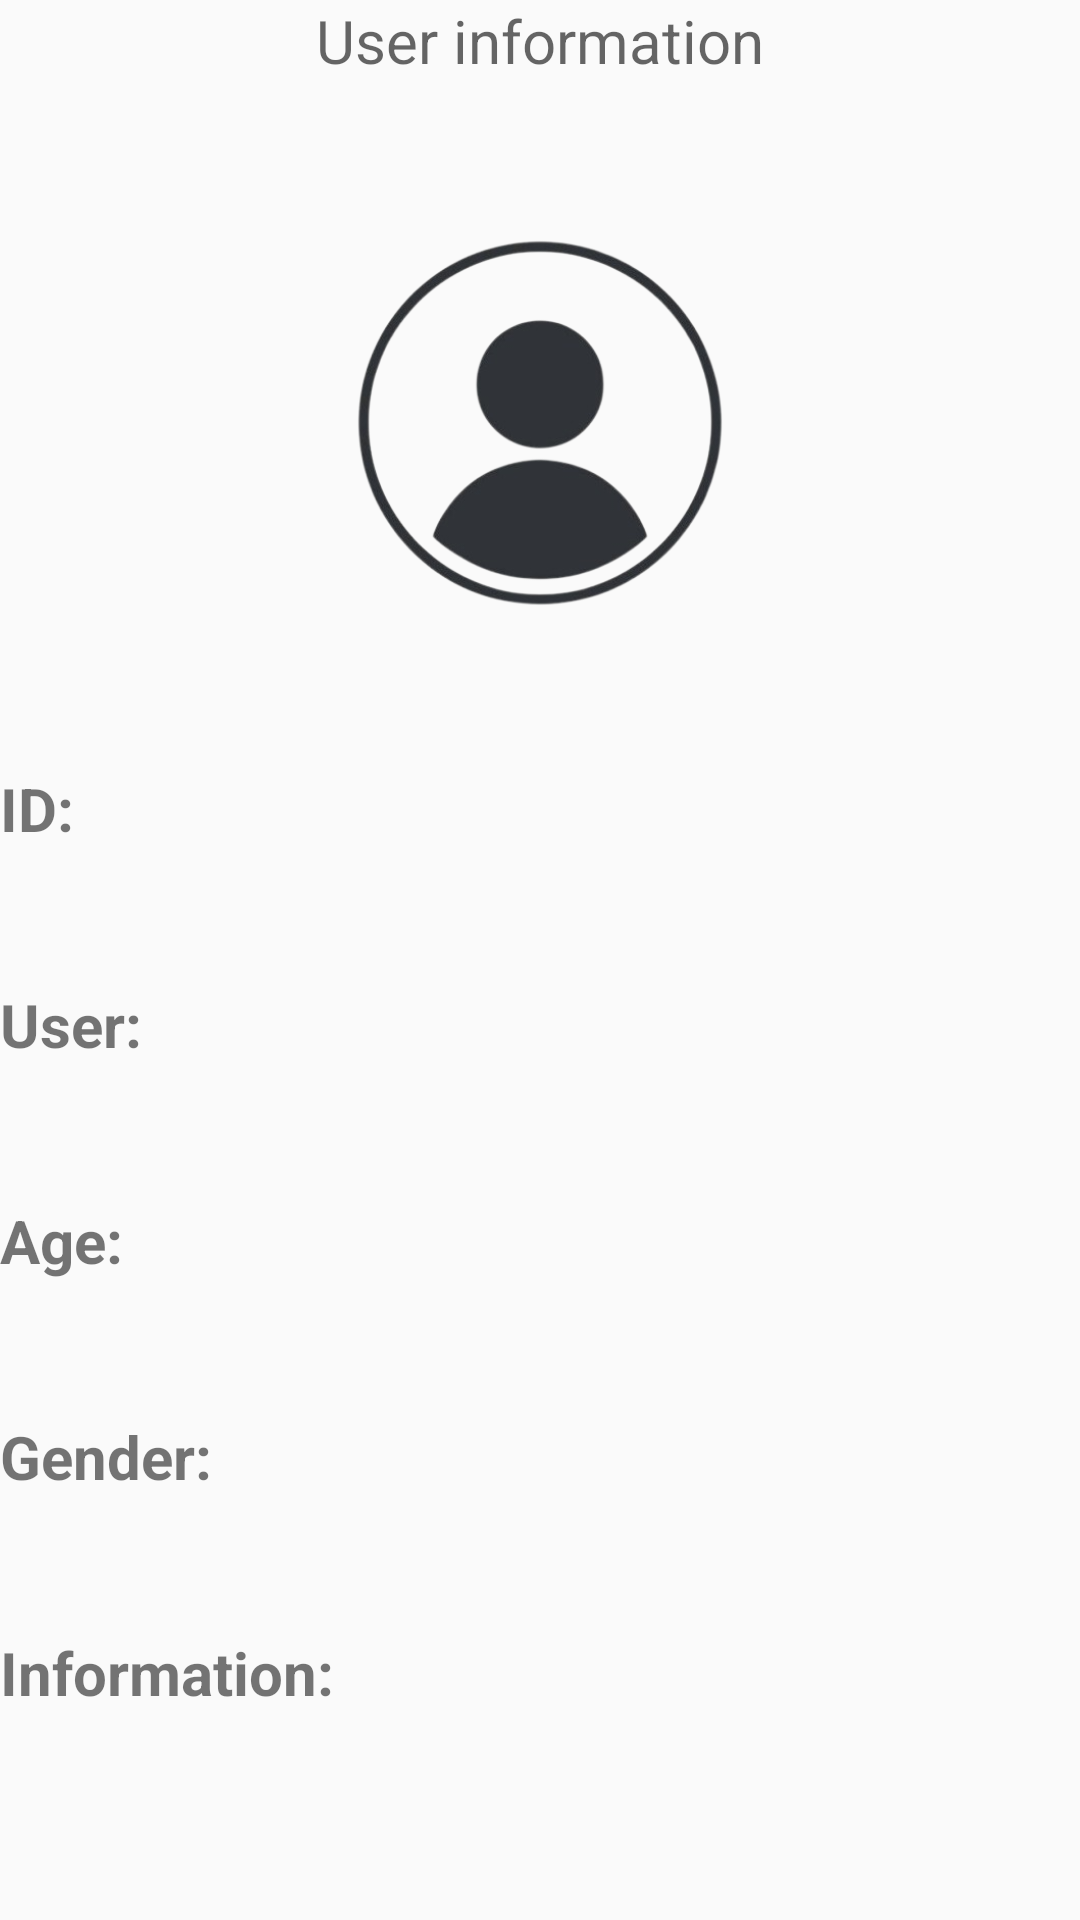

Reconstruct the res/layout file that produces this screen, plus the resources it refers to.
<!-- AndroidManifest.xml: application theme MyMaterialTheme -->
<!-- res/layout/fragment_profile_old.xml -->
<?xml version="1.0" encoding="utf-8"?>
<ScrollView xmlns:android="http://schemas.android.com/apk/res/android"
    xmlns:tools="http://schemas.android.com/tools"
    android:layout_width="match_parent"
    android:layout_height="match_parent"
    android:background="@color/c0deef">
    
    <RelativeLayout
        android:layout_width="match_parent"
        android:layout_height="wrap_content"
        android:orientation="vertical"
        tools:context=".context.profile.component.fragment.ProfileFragment">
        
        <TextView
            android:id="@+id/informationLabel"
            android:layout_width="match_parent"
            android:layout_height="wrap_content"
            android:layout_centerHorizontal="true"
            android:layout_marginStart="50dp"
            android:hint="@string/user_information"
            android:inputType="none"
            android:textAlignment="center"
            android:textSize="20sp" />

        <ImageView
            android:id="@+id/photo"
            android:layout_width="match_parent"
            android:layout_height="170sp"
            android:layout_below="@+id/informationLabel"
            android:layout_centerHorizontal="true"
            android:layout_marginTop="29dp"
            android:adjustViewBounds="true"
            android:contentDescription="content description..."
            android:src="@drawable/user_500x500_removebg" />
        

        <TextView
            android:id="@+id/profile_id"
            android:layout_width="match_parent"
            android:layout_height="wrap_content"
            android:layout_below="@+id/photo"
            android:layout_marginTop="30dp"
            android:text="@string/profile_user_id"
            android:textSize="20sp"
            android:textStyle="bold" />

        <TextView
            android:id="@+id/name"
            android:layout_width="match_parent"
            android:layout_height="wrap_content"
            android:layout_below="@+id/profile_id"
            android:layout_marginTop="45dp"
            android:text="@string/profile_user_name"
            android:textSize="20sp"
            android:textStyle="bold" />

        <TextView
            android:id="@+id/age"
            android:layout_width="wrap_content"
            android:layout_height="wrap_content"
            android:layout_below="@+id/name"
            android:layout_marginTop="45dp"
            android:text="@string/profile_age"
            android:textSize="20sp"
            android:textStyle="bold" />

        <TextView
            android:id="@+id/gender"
            android:layout_width="wrap_content"
            android:layout_height="wrap_content"
            android:layout_below="@+id/age"
            android:layout_marginTop="45dp"
            android:text="@string/profile_gender"
            android:textSize="20sp"
            android:textStyle="bold" />

        <TextView
            android:id="@+id/info"
            android:layout_width="wrap_content"
            android:layout_height="wrap_content"
            android:layout_below="@+id/gender"
            android:layout_marginTop="45dp"
            android:text="@string/profile_info"
            android:textSize="20sp"
            android:textStyle="bold" />

        <androidx.recyclerview.widget.RecyclerView
            android:id="@+id/events"
            android:layout_width="wrap_content"
            android:layout_height="wrap_content"
            android:layout_below="@+id/info"
            android:layout_marginTop="40dp"
            android:animateLayoutChanges="false"
            android:background="@color/c0deef"
            android:gravity="center"
            android:nestedScrollingEnabled="false"
            android:numColumns="2"
            android:overScrollMode="never"
            android:stretchMode="columnWidth"
            android:verticalSpacing="10dp"
            tools:listitem="@layout/card_item" />
    </RelativeLayout>
</ScrollView>
<!-- res/layout/card_item.xml (included above) -->
<?xml version="1.0" encoding="utf-8"?>
<androidx.cardview.widget.CardView xmlns:android="http://schemas.android.com/apk/res/android"
    xmlns:app="http://schemas.android.com/apk/res-auto"
    android:layout_width="wrap_content"
    android:layout_height="wrap_content"
    android:layout_gravity="center"
    android:id="@+id/card"
    app:cardCornerRadius="24dp"
    app:cardElevation="5dp"
    app:cardUseCompatPadding="true">

    <LinearLayout
        android:layout_width="wrap_content"
        android:layout_height="wrap_content"
        android:layout_margin="24dp"
        android:orientation="vertical">

        <ImageView
            android:id="@+id/image_view"
            android:layout_width="100dp"
            android:layout_height="100dp"
            android:layout_gravity="center"
            android:src="@mipmap/ic_launcher" />

        <TextView
            android:id="@+id/text_view"
            android:layout_width="match_parent"
            android:layout_height="wrap_content"
            android:text="@string/app_name"
            android:textAlignment="center"
            android:textStyle="bold" />
    </LinearLayout>
</androidx.cardview.widget.CardView>
<!-- resources referenced by this layout -->
<resources>
  <!-- drawable user_500x500_removebg: png bitmap (drawable, 74893 bytes) -->
  <string name="app_name">Meeter</string>
  <string name="profile_age">Age:</string>
  <string name="profile_gender">Gender:</string>
  <string name="profile_info">Information:</string>
  <string name="profile_user_id">ID:</string>
  <string name="profile_user_name">User:</string>
  <string name="user_information">User information</string>
  <style name="MyMaterialTheme" parent="MyMaterialTheme.Base" />
  <style name="MyMaterialTheme.Base" parent="Theme.AppCompat.Light.DarkActionBar">
          
          <item name="windowNoTitle">true</item>
          <item name="windowActionBar">true</item>
  
          <item name="colorPrimary">@color/colorPrimary</item>
          <item name="colorPrimaryDark">@color/colorPrimaryDark</item>
          <item name="colorAccent">@color/colorAccent</item>
          <item name="android:navigationBarColor">@color/navigationBarColor</item>
          <item name="android:statusBarColor">@color/statusBarColor</item>
      </style>
  <color name="colorPrimary">#125688</color>
  <color name="colorPrimaryDark">#125688</color>
  <color name="colorAccent">#cdd4d9</color>
  <color name="navigationBarColor">#000000</color>
</resources>
